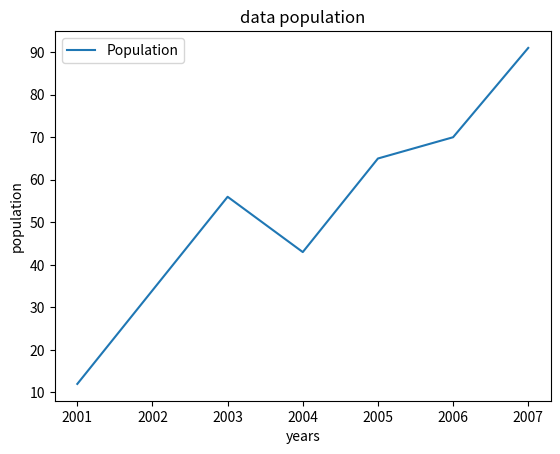

Source code (Python):
import matplotlib.pylab as plt

x = [2001,2002,2003,2004,2005,2006,2007]
y = [12,34,56,43,65,70,91]

plt.plot(x,y)
plt.title('data population')
plt.xlabel('years')
plt.ylabel('population')
plt.legend(['Population'])
plt.show()